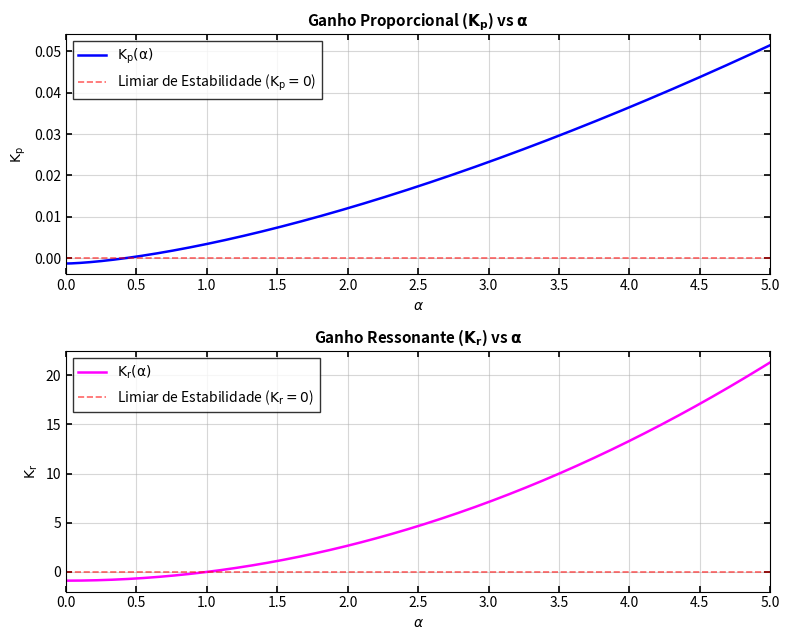

Python code for this plot:
import numpy as np
import matplotlib.pyplot as plt

# Parâmetros
wr = 2*np.pi*60
alpha = np.linspace(0, 5, 500)  # Range de 0 a 5 conforme o eixo X da imagem

# Parâmetros da planta
Vdc = 400
L = 0.005
R = 0.5

# Equações implementadas
kp = ((alpha * np.sqrt(alpha) * wr * L ) - R) / Vdc
kr = (wr**2 * (alpha**2 - 1) * L) / (2 * Vdc)

# Configuração da figura e dos subplots
fig, (ax1, ax2) = plt.subplots(2, 1, figsize=(8, 6.5))

# --- Gráfico 1: Ganho Proporcional (Kp) vs alpha ---
ax1.plot(alpha, kp, color='blue', linewidth=1.8, label=r'$\mathrm{K_p(\alpha)}$')
ax1.axhline(0, color='red', linestyle='--', alpha=0.6, linewidth=1.2, label=r'Limiar de Estabilidade ($\mathrm{K_p = 0}$)')

ax1.set_title(r'Ganho Proporcional ($\mathbf{K_p}$) vs $\mathbf{\alpha}$', fontweight='bold', fontsize=11)
ax1.set_xlabel(r'$\alpha$')
ax1.set_ylabel(r'$\mathrm{K_p}$')
ax1.set_xlim(0, 5)
ax1.set_xticks(np.arange(0, 5.5, 0.5))
ax1.grid(True, linestyle='-', alpha=0.5)
ax1.tick_params(direction='in', top=True, right=True, length=4, width=1.2)
ax1.legend(loc='upper left', frameon=True, edgecolor='black', fancybox=False)

# --- Gráfico 2: Ganho Ressonante (Kr) vs alpha ---
ax2.plot(alpha, kr, color='magenta', linewidth=1.8, label=r'$\mathrm{K_r(\alpha)}$')
ax2.axhline(0, color='red', linestyle='--', alpha=0.6, linewidth=1.2, label=r'Limiar de Estabilidade ($\mathrm{K_r = 0}$)')

ax2.set_title(r'Ganho Ressonante ($\mathbf{K_r}$) vs $\mathbf{\alpha}$', fontweight='bold', fontsize=11)
ax2.set_xlabel(r'$\alpha$')
ax2.set_ylabel(r'$\mathrm{K_r}$')
ax2.set_xlim(0, 5)
ax2.set_xticks(np.arange(0, 5.5, 0.5))
ax2.grid(True, linestyle='-', alpha=0.5)
ax2.tick_params(direction='in', top=True, right=True, length=4, width=1.2)
ax2.legend(loc='upper left', frameon=True, edgecolor='black', fancybox=False)

# Ajuste automático de espaçamento entre os gráficos
plt.tight_layout()
plt.show()
